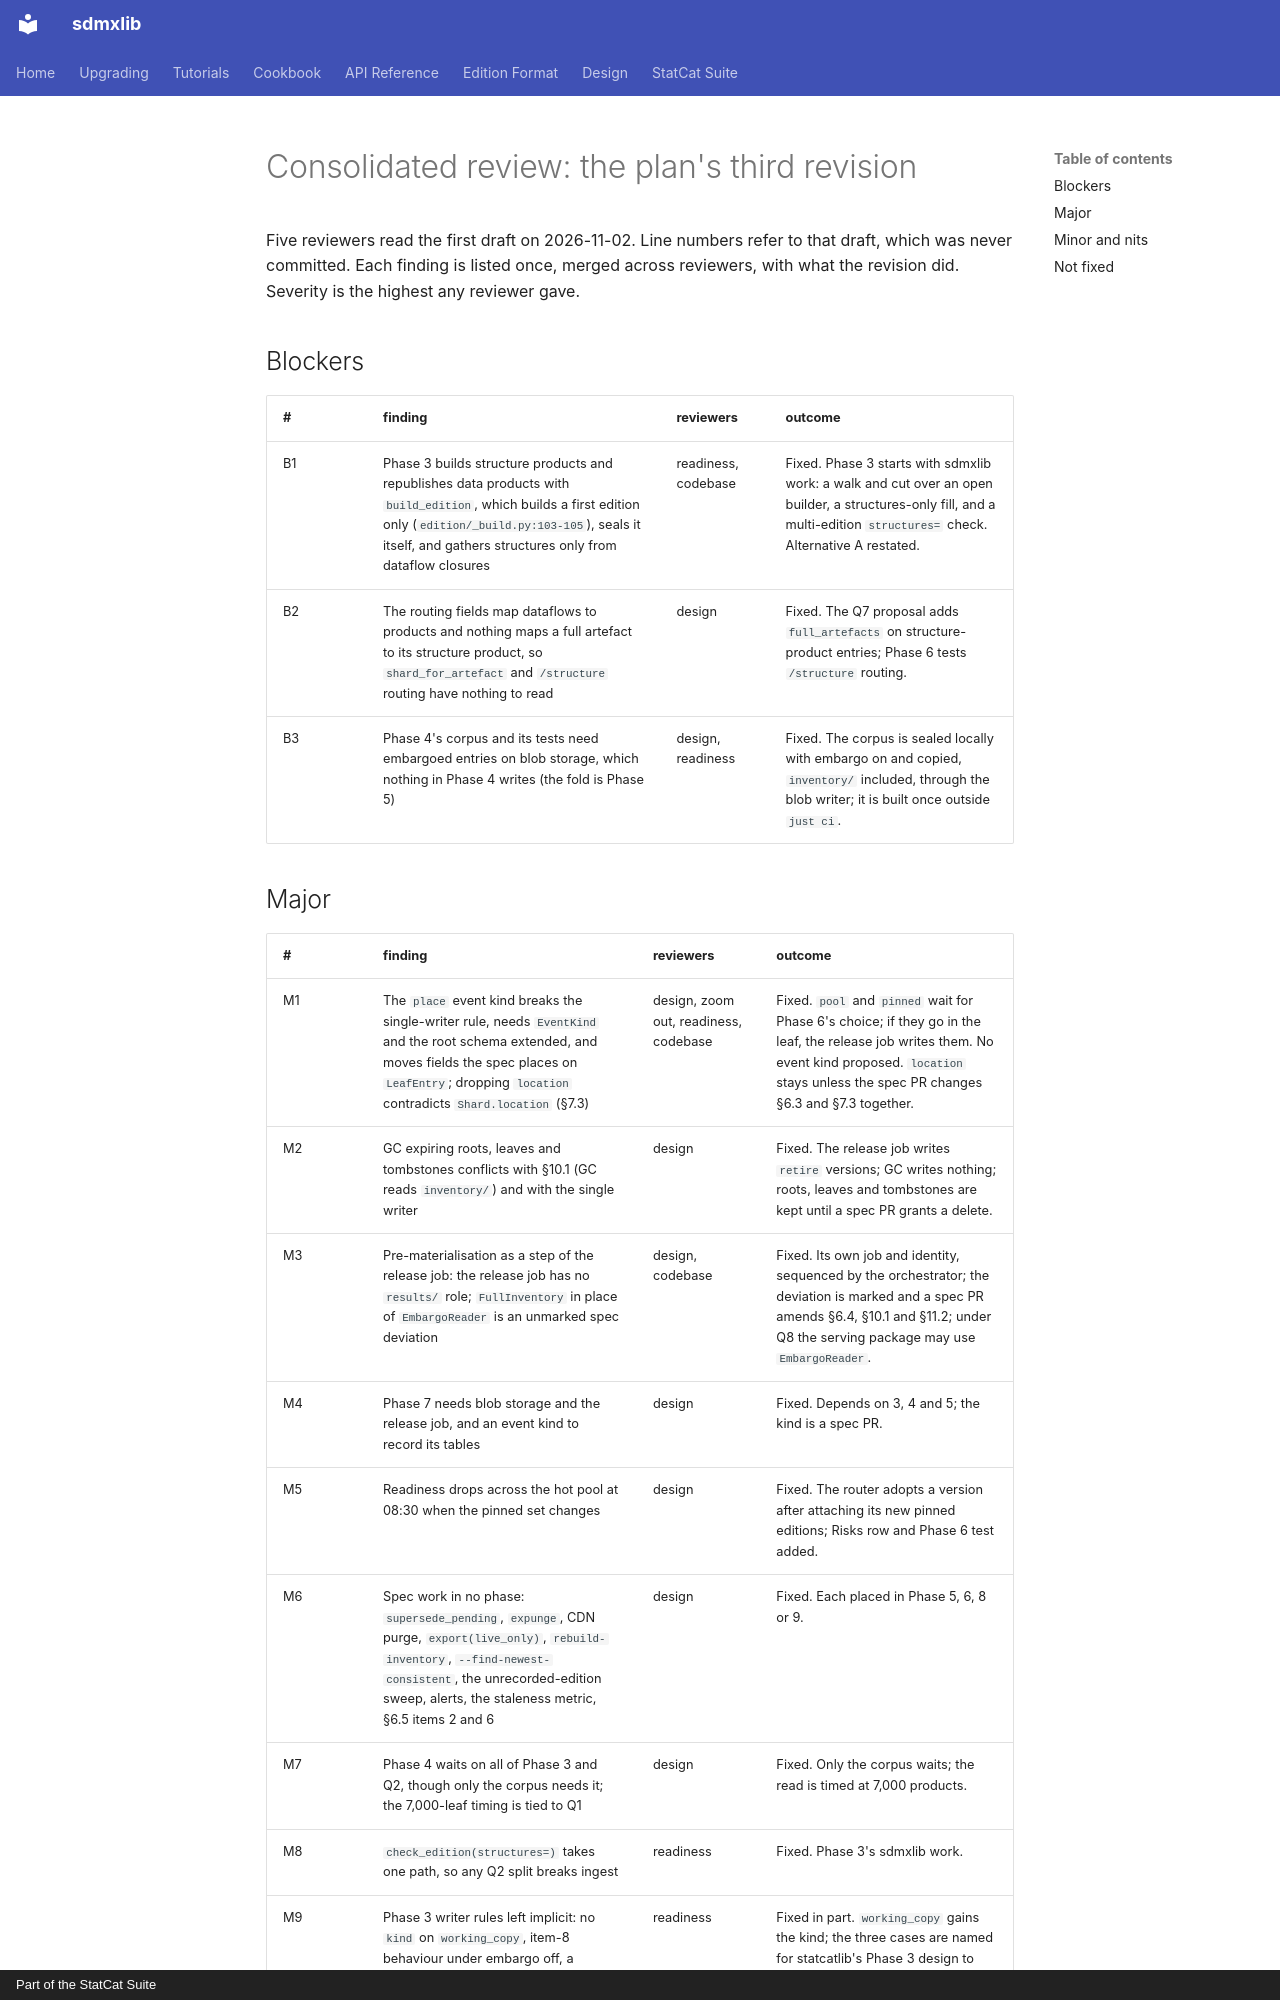

repository: StatCat-Suite/sdmxlib · page: design/egm/sharded-catalog-replan/review_report/index.html · generator: mkdocs · copyright: Part of the StatCat Suite

# Consolidated review: the plan's third revision

Five reviewers read the first draft on 2026-11-02. Line numbers refer to that
draft, which was never committed. Each finding is listed once, merged across
reviewers, with what the revision did. Severity is the highest any reviewer
gave.

## Blockers

| # | finding | reviewers | outcome |
|---|---|---|---|
| B1 | Phase 3 builds structure products and republishes data products with `build_edition`, which builds a first edition only (`edition/_build.py:103-105`), seals it itself, and gathers structures only from dataflow closures | readiness, codebase | Fixed. Phase 3 starts with sdmxlib work: a walk and cut over an open builder, a structures-only fill, and a multi-edition `structures=` check. Alternative A restated. |
| B2 | The routing fields map dataflows to products and nothing maps a full artefact to its structure product, so `shard_for_artefact` and `/structure` routing have nothing to read | design | Fixed. The Q7 proposal adds `full_artefacts` on structure-product entries; Phase 6 tests `/structure` routing. |
| B3 | Phase 4's corpus and its tests need embargoed entries on blob storage, which nothing in Phase 4 writes (the fold is Phase 5) | design, readiness | Fixed. The corpus is sealed locally with embargo on and copied, `inventory/` included, through the blob writer; it is built once outside `just ci`. |
